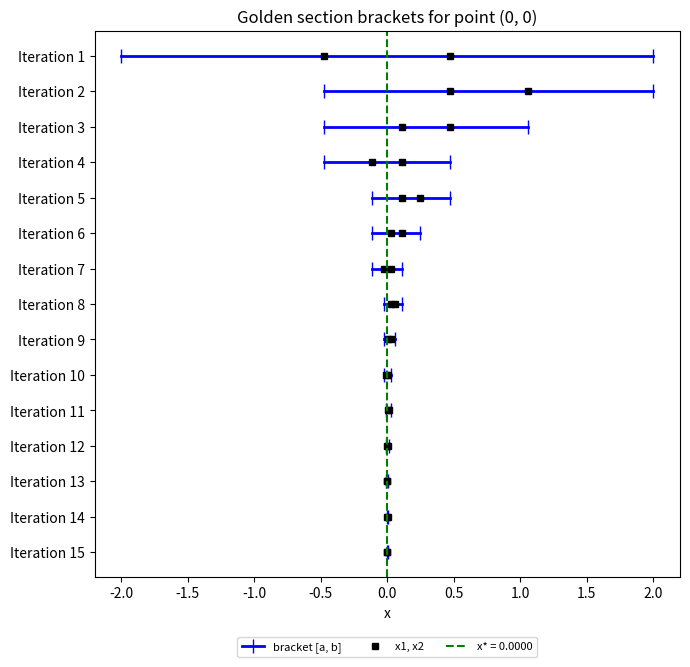

Write Python code to recreate this figure. (Note: this script raises an exception after producing the figure.)
import math
import numpy as np
import matplotlib.pyplot as plt

f = lambda x: x**2 + 5

def golden_section_search(x0, y0, f, a, b, tolerance=1e-7):
    phi = (1 + math.sqrt(5)) / 2
    resphi = 2 - phi
    x1 = a + resphi * (b - a)
    x2 = b - resphi * (b - a)
    def dist_sq(x): return (x - x0)**2 + (f(x) - y0)**2
    f_x1 = dist_sq(x1)
    f_x2 = dist_sq(x2)
    while abs(b - a) > tolerance:
        if f_x1 < f_x2:
            b = x2
            x2 = x1
            f_x2 = f_x1
            x1 = a + resphi * (b - a)
            f_x1 = dist_sq(x1)
        else:
            a = x1
            x1 = x2
            f_x1 = f_x2
            x2 = b - resphi * (b - a)
            f_x2 = dist_sq(x2)
    best_x = (a + b) / 2
    return math.sqrt(dist_sq(best_x)), best_x

def golden_steps(x0, y0, f, a, b, n_steps=15):
    """Run several Golden Section steps and record the bracket at each one."""
    resphi = 2 - (1 + math.sqrt(5)) / 2
    D = lambda x: (x - x0)**2 + (f(x) - y0)**2
    steps = []
    for _ in range(n_steps):
        x1 = a + resphi * (b - a)
        x2 = b - resphi * (b - a)
        steps.append((a, b, x1, x2))
        if D(x1) < D(x2):
            b = x2
        else:
            a = x1
    return steps

def plot_brackets(x0, y0, steps, x_star):
    """One row per iteration: the bracket [a, b] shrinking around x1, x2."""
    n = len(steps)
    plt.figure(figsize=(7, 0.35 * n + 1.5))
    for k, (a, b, x1, x2) in enumerate(steps):
        row = n - k  # iteration 1 at the top, later iterations below it
        plt.plot([a, b], [row, row], "b|-", markersize=10, linewidth=2,
                 label="bracket [a, b]" if k == 0 else None)
        plt.plot([x1, x2], [row, row], "ks", markersize=5,
                 label="x1, x2" if k == 0 else None)
    plt.axvline(x_star, color="green", linestyle="--",
                label=f"x* = {x_star:.4f}")
    plt.yticks(range(1, n + 1), [f"Iteration {n - r + 1}" for r in range(1, n + 1)])
    plt.title(f"Golden section brackets for point ({x0}, {y0})")
    plt.xlabel("x")
    plt.legend(loc="upper center", bbox_to_anchor=(0.5, -0.1), ncol=3, fontsize=8)
    plt.tight_layout()
    plt.savefig(f"media/golden_brackets_{x0}_{y0}.png", dpi=150)
    plt.close()

def plot_distance(x0, y0, x_star):
    """Full plot: the point, the curve, and the shortest distance."""
    d = np.hypot(x_star - x0, f(x_star) - y0)
    x = np.linspace(min(x0, -1) - 1, max(x0, 1) + 1, 400)
    plt.figure()
    plt.plot(x, f(x), "b-", label="y = x^2 + 5")
    plt.plot(x0, y0, "ro", label=f"point ({x0}, {y0})")
    plt.plot(x_star, f(x_star), "g*", markersize=12,
             label=f"closest point ({x_star:.4f}, {f(x_star):.4f})")
    plt.plot([x0, x_star], [y0, f(x_star)], "g--", label=f"d = {d:.2f}")
    plt.title(f"Shortest distance from ({x0}, {y0})")
    plt.xlabel("x")
    plt.ylabel("y")
    plt.ylim(-1, 15)
    plt.legend()
    plt.savefig(f"media/golden_distance_{x0}_{y0}.png", dpi=150)
    plt.close()

for x0, y0 in [(0, 0), (-4, 0), (-8, 0), (2, 0), (6, 0)]:
    d, x_star = golden_section_search(x0, y0, f, -2, 2)
    steps = golden_steps(x0, y0, f, -2, 2)
    plot_brackets(x0, y0, steps, x_star)
    plot_distance(x0, y0, x_star)
